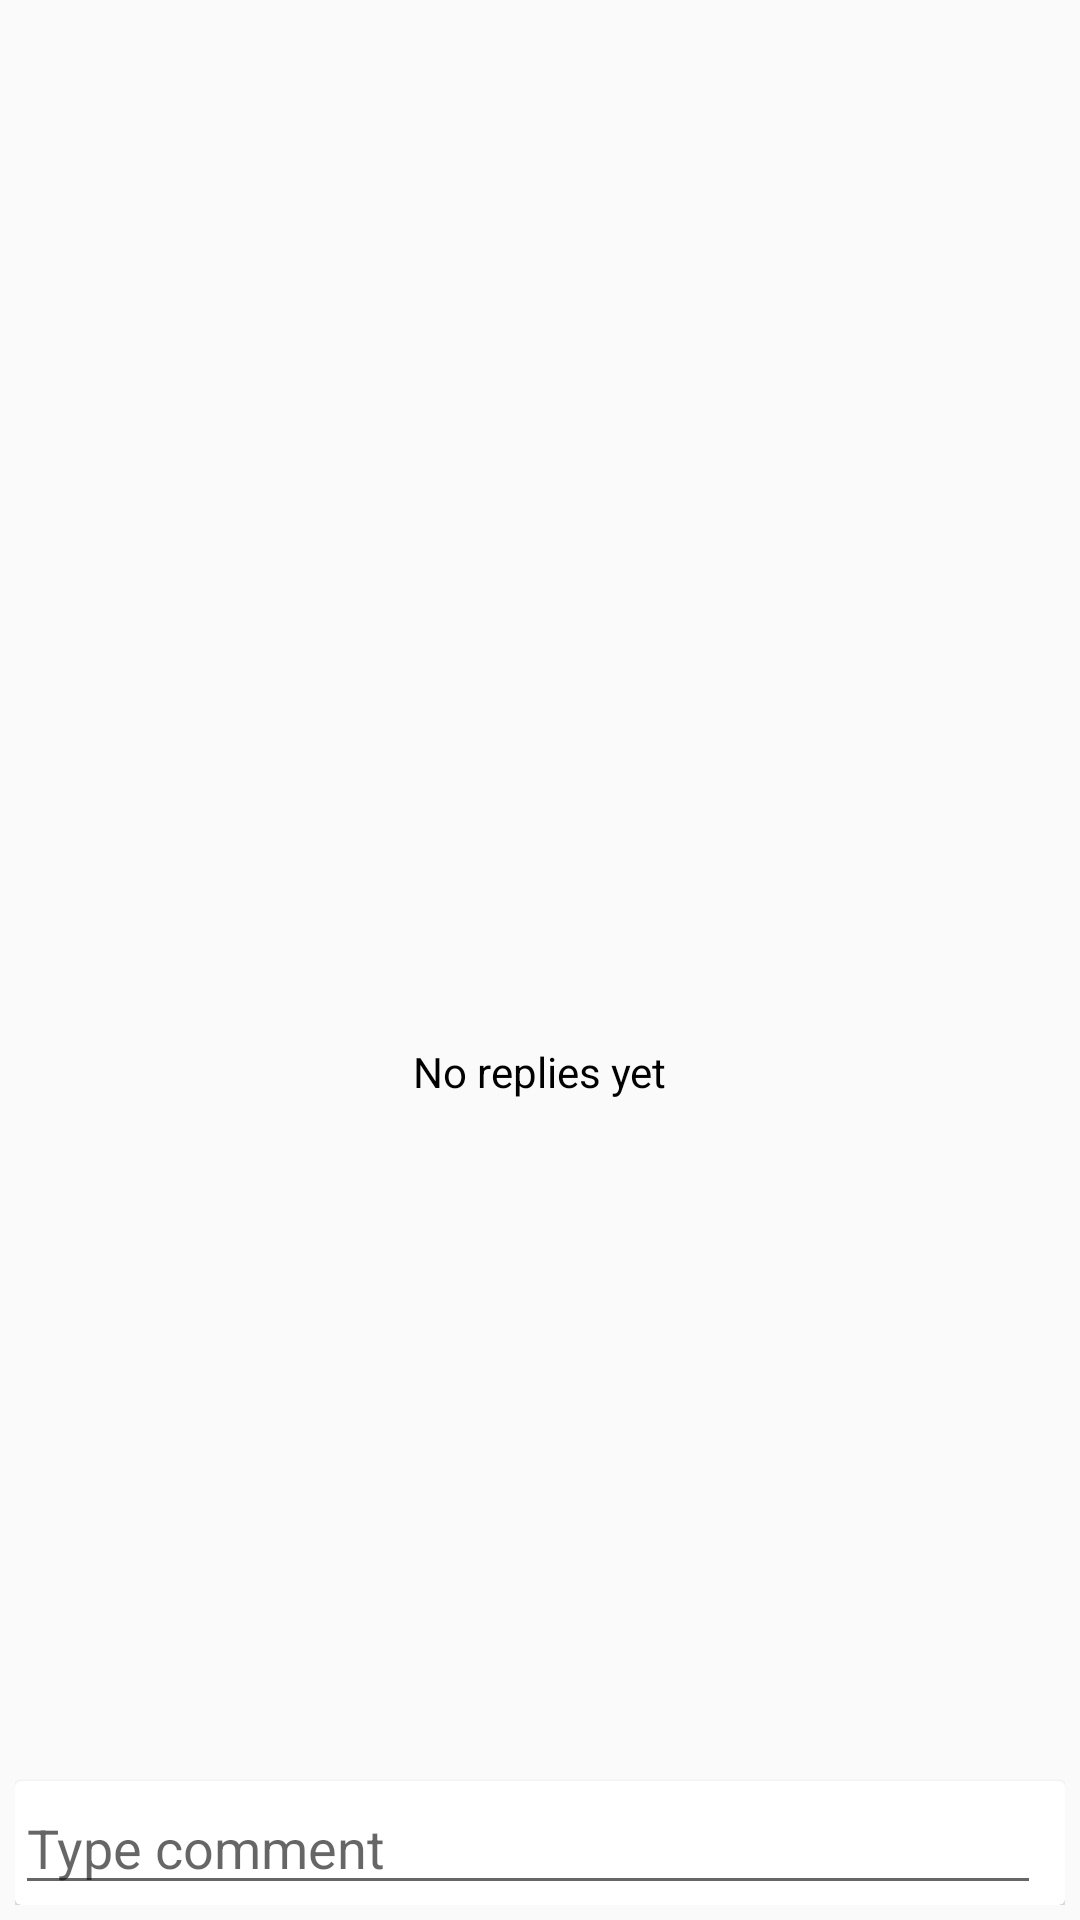

Android layout source for this screen:
<!-- AndroidManifest.xml: application theme AppTheme -->
<!-- res/layout/activity_reply.xml -->
<?xml version="1.0" encoding="utf-8"?>
<LinearLayout xmlns:android="http://schemas.android.com/apk/res/android"
    xmlns:app="http://schemas.android.com/apk/res-auto"
    xmlns:tools="http://schemas.android.com/tools"
    android:id="@+id/activity_post"
    android:layout_width="match_parent"
    android:layout_height="match_parent"
    android:orientation="vertical"
    android:padding="5dp"
    tools:context="com.techart.reporter.CommentActivity">

    <LinearLayout
        android:layout_width="match_parent"
        android:layout_height="wrap_content"
        android:orientation="vertical">

        <TextView
            android:id="@+id/tvAuthor"
            android:layout_width="wrap_content"
            android:layout_height="wrap_content"
            android:textColor="@color/colorText"
            android:textStyle="bold"
            android:padding="5dp"
            android:textSize="14sp" />

        <TextView
            android:id="@+id/tvComment"
            android:layout_width="wrap_content"
            android:layout_height="wrap_content"
            android:background="@drawable/tv_inner_background_accent"
            android:textColor="@color/colorText"
            android:textSize="14sp" />

        <TextView
            android:id="@+id/tvTime"
            android:layout_width="wrap_content"
            android:layout_height="wrap_content"
            android:padding="5dp"
            android:textSize="12sp" />
    </LinearLayout>
    <android.support.design.widget.CoordinatorLayout
        android:id="@+id/main_content"
        android:layout_width="match_parent"
        android:layout_height="match_parent">

        <android.support.v7.widget.RecyclerView
            android:id="@+id/comment_recyclerview"
            android:layout_width="match_parent"
            android:layout_height="wrap_content"
            android:layout_marginLeft="16dp"
            android:layout_marginBottom="38dp"/>

        <TextView
            android:layout_width="wrap_content"
            android:layout_height="wrap_content"
            android:id="@+id/tv_empty"
            android:textColor="@color/colorText"
            android:text="@string/no_replies_yet"
            android:layout_gravity="center"/>

        <android.support.v7.widget.CardView
            android:layout_width="match_parent"
            android:layout_height="wrap_content"
            android:layout_gravity="bottom">
            <LinearLayout
                android:layout_width="match_parent"
                android:layout_height="match_parent">

                <EditText
                    android:id="@+id/et_comment"
                    android:layout_width="0dp"
                    android:layout_height="wrap_content"
                    android:layout_weight="1"
                    android:hint="@string/type_comment"
                    android:inputType="textCapSentences|textMultiLine" />

                <ImageView
                    android:id="@+id/iv_send"
                    android:layout_width="wrap_content"
                    android:layout_height="wrap_content"
                    android:layout_gravity="bottom"
                    android:layout_marginBottom="4dp"
                    android:layout_marginLeft="8dp"
                    android:layout_marginStart="8dp"
                    android:contentDescription="@string/send_icon"
                    android:clickable="true"
                    android:focusable="true"
                    app:srcCompat="@drawable/ic_menu_send" />
            </LinearLayout>
        </android.support.v7.widget.CardView>
    </android.support.design.widget.CoordinatorLayout>
</LinearLayout>
<!-- resources referenced by this layout -->
<resources>
  <color name="colorText">#000</color>
  <string name="no_replies_yet">No replies yet</string>
  <string name="send_icon">Send icon</string>
  <string name="type_comment">Type comment</string>
  <style name="AppTheme" parent="Theme.AppCompat.Light.DarkActionBar">
          
          <item name="colorPrimary">@color/colorPrimary</item>
          <item name="colorPrimaryDark">@color/colorPrimaryDark</item>
          <item name="colorAccent">@color/colorAccent</item>
      </style>
  <color name="colorPrimary">#5D1049</color>
  <color name="colorPrimaryDark">#4E0D3A</color>
  <color name="colorAccent">#40c3ff</color>
</resources>
